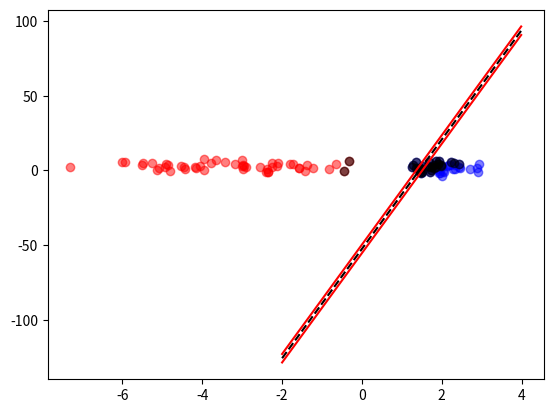

Python code for this plot:
import numpy as np
import matplotlib.pyplot as plt

np.random.seed(100)

def draw(X, Y, color):
    plt.scatter(X, Y, color=color, marker='o', alpha=0.5, linestyle='None', picker=True)

def drawline(X, Y, color,linestyle):
    plt.plot(X,Y,color=color,linestyle=linestyle)

dim = 2
N = 100

data1 = np.random.multivariate_normal([-3, 3], [[3, 0],[0, 5]],int(N/2))
draw(data1[:,0],data1[:,1],"red")
data2 = np.random.multivariate_normal([2, 2], [[0.2, 0],[0, 4]],int(N/2))
draw(data2[:,0],data2[:,1],"blue")
# plt.show()
X = np.empty(shape=[0,dim])
X = np.append(X, data1, axis=0)
X = np.append(X, data2, axis=0)

Y = [1]*int(N/2) + [-1]*int(N/2)
Y = np.array(Y)
print(Y)
# Y = np.random.randint(0,2,N)
# for y in np.nditer(Y,op_flags=['readwrite']):
#     if y == 0:
#         y[...]=-1
#
alpha = np.random.random(N)
print("alpha",alpha)
f = np.ones(N)
rate = 0.002
C = 50

for iter in range(0,100):
    hessian = np.empty(shape=[N,N])
    for i in range(0,N):
        for j in range(0,N):
            hessian[i][j] = Y[i]*Y[j]*np.dot(X[i],X[j])
    d = f - hessian.dot(alpha)
    k = np.random.randint(0, N)
    while alpha[k]==0:
        k = np.random.randint(0, N)
    depend_sum = 0
    for i in range(0,N):
        if i != k:
            alpha[i] = alpha[i]+rate*(d[i]-d[k]*Y[i]/Y[k])
            depend_sum += alpha[i]*Y[i]
            if alpha[i]<0:
                alpha[i] = 0
            if alpha[i]>C:
                alpha[i] = C
    alpha[k] = (-1/Y[k])*depend_sum
    if alpha[k]<0:
        alpha[k] = 0
    if alpha[k] > C:
        alpha[k] = C
    print(iter)
    # print("alpha",alpha)

w = np.zeros(shape=[dim])
for i in range(0,N):
    w += alpha[i]*Y[i]*X[i]
print(w)

b=0
count = 0
for i in range(0,N):
    if alpha[i]>0:
        # b+=1/Y[i]-np.multiply(w.transpose(),X[i])
        b+=1/Y[i]-w.dot(X[i])
        count+=1
b/=count
print(b)

XS = []
YS = []
for x1 in np.arange(-2, 4, 0.01):
    x2 = (-w[0]*x1-b)/w[1]
    XS.append(x1)
    YS.append(x2)
drawline(XS,YS,"black",'--')

XS = []
YS = []
for x1 in np.arange(-2, 4, 0.01):
    x2 = (-w[0]*x1-b+1)/w[1]
    XS.append(x1)
    YS.append(x2)
drawline(XS,YS,"red",'solid')

XS = []
YS = []
for x1 in np.arange(-2, 4, 0.01):
    x2 = ((-w[0]*x1-b)-1)/w[1]
    XS.append(x1)
    YS.append(x2)
drawline(XS,YS,"red",'solid')

q = np.empty(shape=[0,dim])
# print(q.shape)
for i in range(0,N):
    if alpha[i]>0:
        q = np.vstack([q,X[i]])
# print(q)
draw(q[:,0],q[:,1],"black")
plt.show()